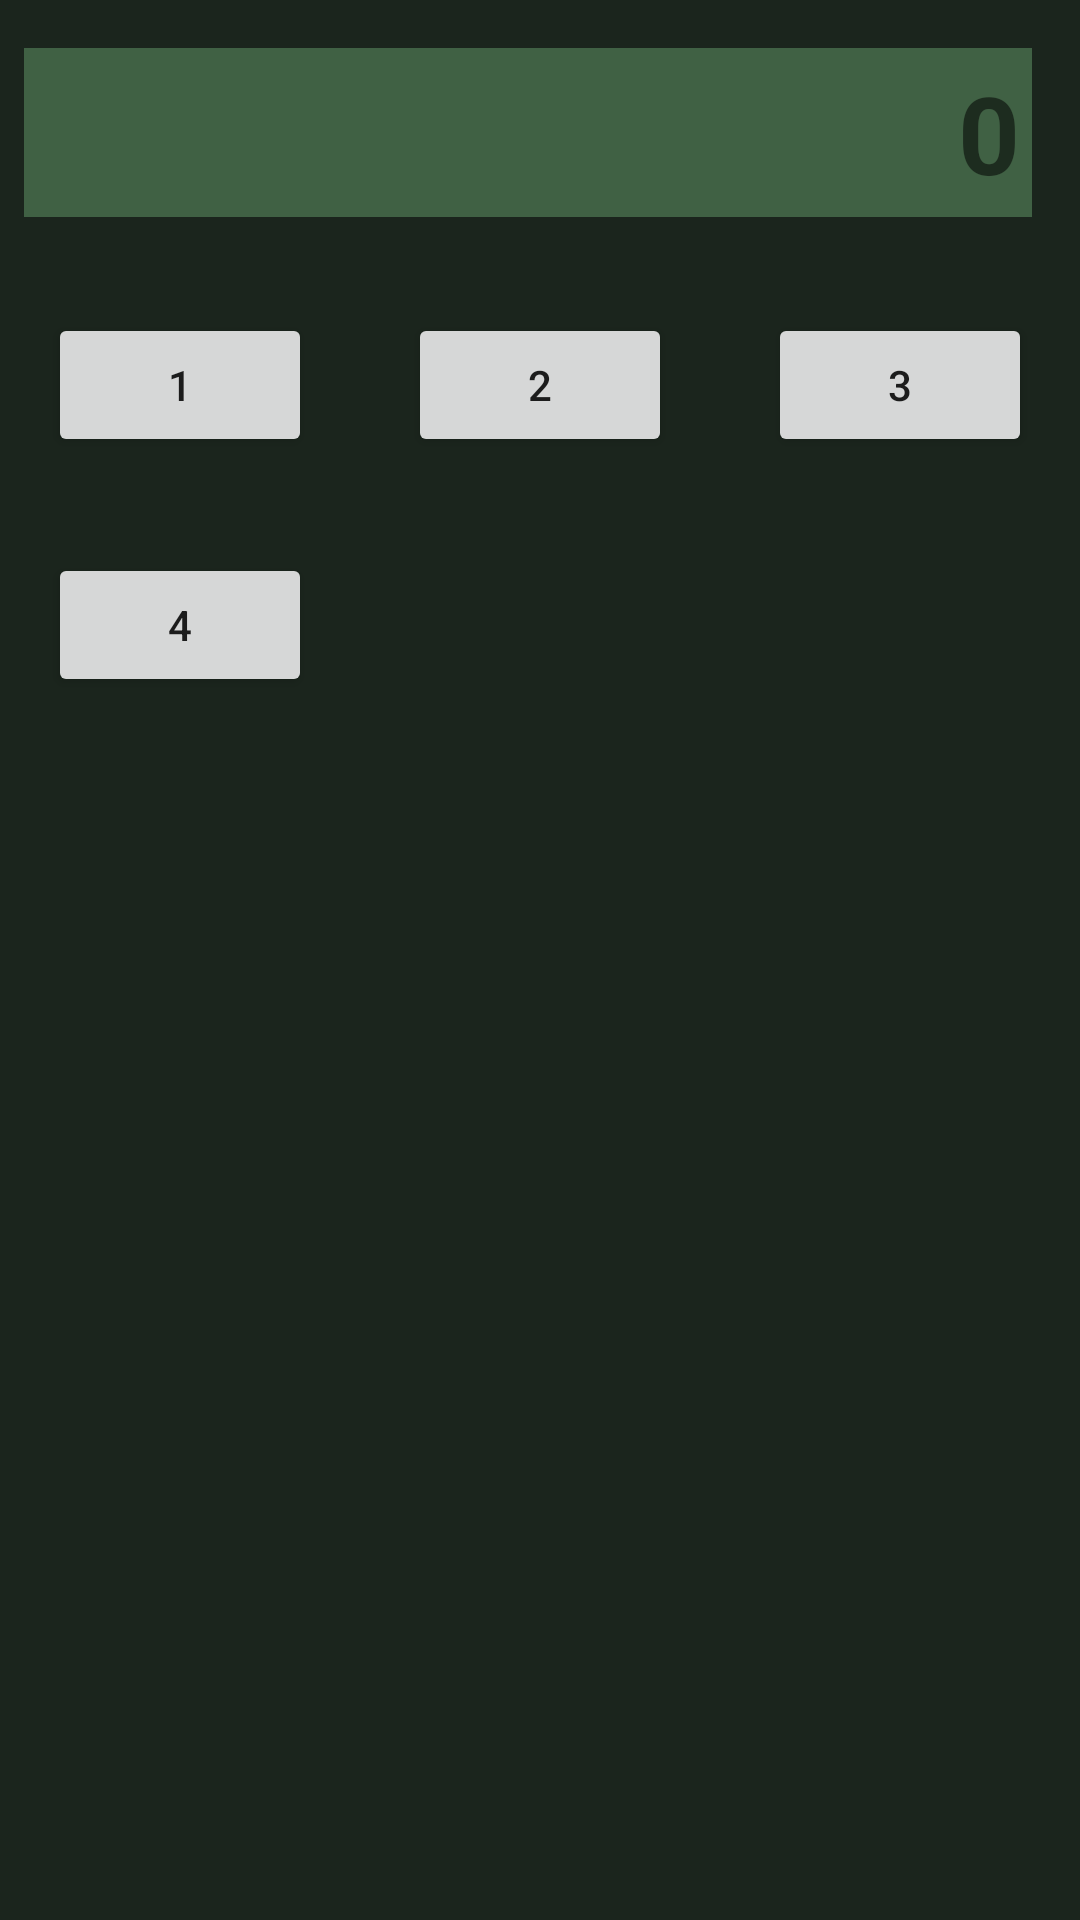

Reconstruct the res/layout file that produces this screen, plus the resources it refers to.
<!-- AndroidManifest.xml: application theme AppTheme -->
<!-- res/layout/calc_screen.xml -->
<?xml version="1.0" encoding="utf-8"?>
<android.support.constraint.ConstraintLayout xmlns:android="http://schemas.android.com/apk/res/android"
    xmlns:app="http://schemas.android.com/apk/res-auto"
    xmlns:tools="http://schemas.android.com/tools"
    android:layout_width="match_parent"
    android:layout_height="match_parent"
    android:background="@color/calcBg"
    tools:context="com.amiru.shenkar2018.CalculatorActivity">

    <TextView
        android:id="@+id/calcScreen"
        android:layout_width="0dp"
        android:layout_height="wrap_content"
        android:layout_marginEnd="16dp"
        android:layout_marginTop="16dp"
        android:background="@color/calcScreenBg"
        android:padding="4dp"
        android:text="0"
        android:textAlignment="textEnd"
        android:textSize="36sp"
        android:textStyle="bold"
        app:layout_constraintEnd_toEndOf="parent"
        app:layout_constraintTop_toTopOf="parent"
        app:layout_constraintStart_toStartOf="parent"
        android:layout_marginStart="8dp" />

    <Button
        android:id="@+id/button"
        android:layout_width="wrap_content"
        android:layout_height="wrap_content"
        android:layout_marginStart="16dp"
        android:layout_marginTop="32dp"
        android:onClick="onDigitClicked"
        android:tag="num"
        android:text="1"
        app:layout_constraintStart_toStartOf="parent"
        app:layout_constraintTop_toBottomOf="@+id/calcScreen" />

    <Button
        android:id="@+id/button2"
        android:layout_width="wrap_content"
        android:layout_height="wrap_content"
        android:layout_marginEnd="8dp"
        android:layout_marginStart="8dp"
        android:onClick="onDigitClicked"
        android:tag="num"
        android:text="2"
        app:layout_constraintBottom_toBottomOf="@+id/button"
        app:layout_constraintEnd_toStartOf="@+id/button3"
        app:layout_constraintStart_toEndOf="@+id/button"
        app:layout_constraintTop_toTopOf="@+id/button" />

    <Button
        android:id="@+id/button3"
        android:layout_width="wrap_content"
        android:layout_height="wrap_content"
        android:layout_marginEnd="16dp"
        android:tag="num"
        android:text="3"
        app:layout_constraintBottom_toBottomOf="@+id/button2"
        app:layout_constraintEnd_toEndOf="parent"
        app:layout_constraintTop_toTopOf="@+id/button2" />

    <Button
        android:id="@+id/button4"
        android:layout_width="wrap_content"
        android:layout_height="wrap_content"
        android:layout_marginStart="16dp"
        android:layout_marginTop="32dp"
        android:text="4"
        app:layout_constraintStart_toStartOf="parent"
        app:layout_constraintTop_toBottomOf="@+id/button" />

</android.support.constraint.ConstraintLayout>
<!-- resources referenced by this layout -->
<resources>
  <color name="calcBg">#1b251d</color>
  <color name="calcScreenBg">#406144</color>
  <style name="AppTheme" parent="Base.Theme.AppCompat.Light.DarkActionBar">
          
  
          <item name="colorPrimary">@color/colorPrimary</item>
          <item name="colorPrimaryDark">@color/colorPrimaryDark</item>
          <item name="colorAccent">@color/colorAccent</item>
      </style>
  <color name="colorPrimary">#3F51B5</color>
  <color name="colorPrimaryDark">#303F9F</color>
  <color name="colorAccent">#FF4081</color>
</resources>
